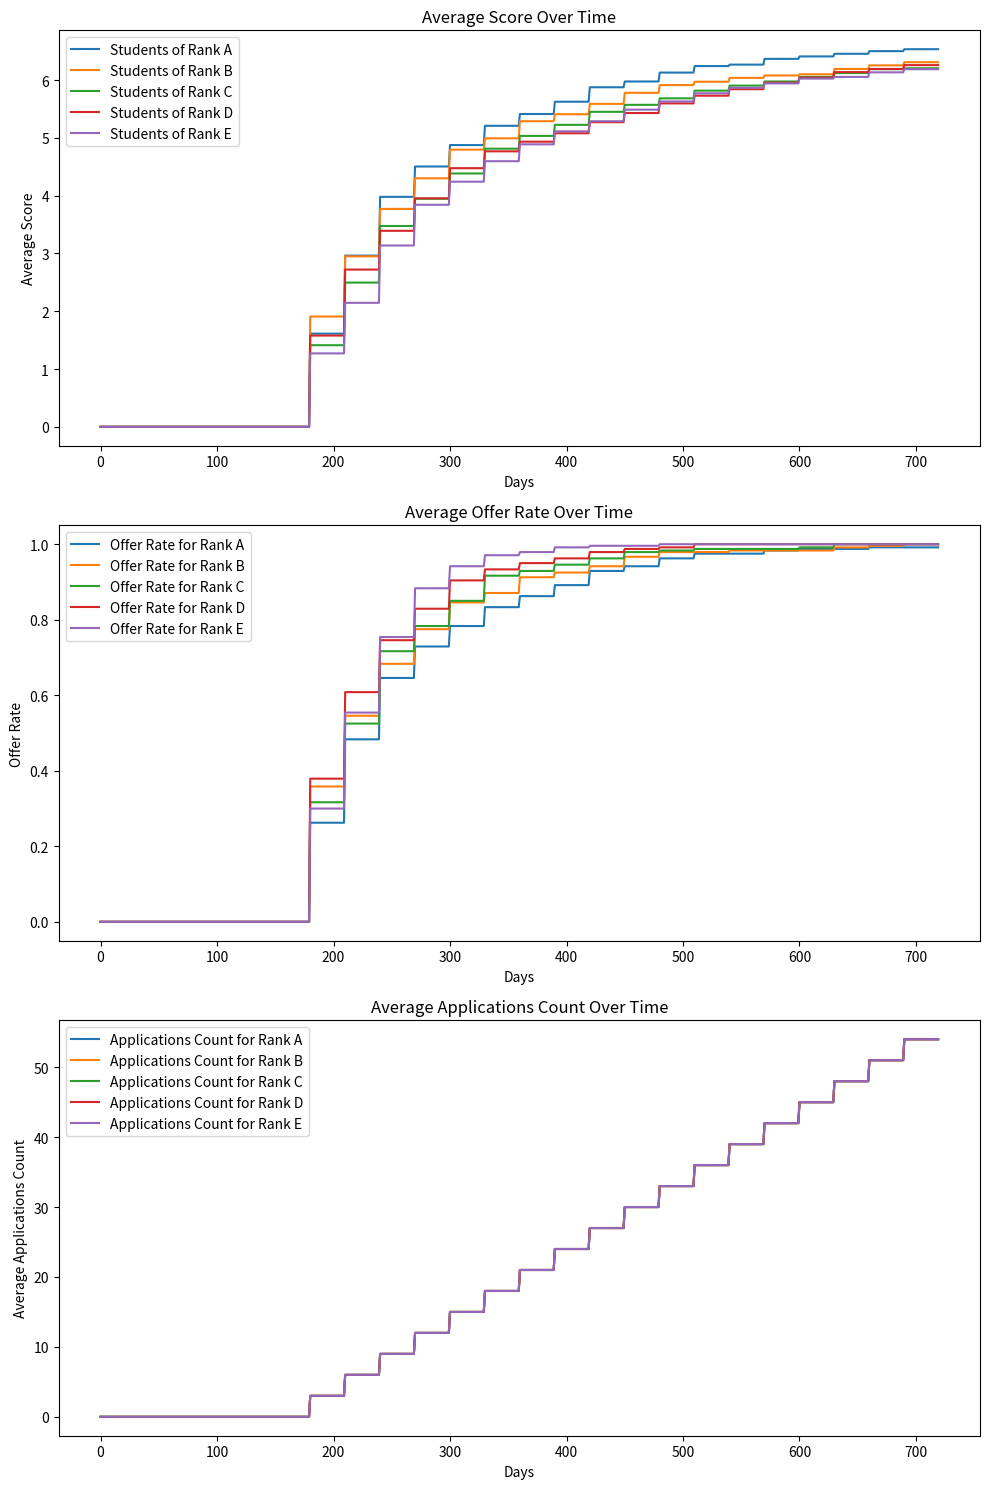

This figure's Python source:
# -*- coding: utf-8 -*-
"""
Created on Tue Oct 29 09:16:24 2024

[redacted]
"""

# -*- coding: utf-8 -*-
"""
Created on Mon Oct 28 14:40:48 2024

[redacted]
"""

import numpy as np
import matplotlib.pyplot as plt
import random

# シミュレーションパラメータの設定
num_students = 600  # 学生の総数
student_ranks = ['A', 'B', 'C', 'D', 'E']  # 学生のランク
students_per_rank = num_students // len(student_ranks)  # 各ランクごとの学生数

num_companies = 21  # 企業の総数
company_ranks = ['S', 'A', 'B', 'C', 'D', 'E', 'F']  # 企業のランク
companies_per_rank = num_companies // len(company_ranks)  # 各ランクの企業数
positions_per_company = 50  # 企業ごとの採用枠

days_in_simulation = 720  # シミュレーションの期間（日数）
num_simulations = 2  # シミュレーション回数

# 採用確率を設定
offer_probabilities = {
    'lower': 0.9,  # 自分のランクより低い企業からの内定確率
    'equal': 0.6,  # 同じランクの企業からの内定確率
    'higher': 0.1  # 自分のランクより高い企業からの内定確率
}

# 学生と企業ランクに応じた点数を定義
rank_scores = {
    'S': 7, 'A': 6, 'B': 5, 'C': 4, 'D': 3, 'E': 2, 'F': 1
}

# 学生と企業ランクに対応する数値を定義（比較用）
rank_values = {
    'S': 7, 'A': 6, 'B': 5, 'C': 4, 'D': 3, 'E': 2, 'F': 1
}

# 学生クラスの定義
class Student:
    def __init__(self, rank, application_start_day, offers, applications_per_cycle, application_cycle):
        self.rank = rank  # 学生のランク
        self.application_start_day = application_start_day  # 応募開始日
        self.offers = offers  # 受けた内定のリスト
        self.applications_per_cycle = applications_per_cycle  # サイクルあたりの応募数
        self.application_cycle = application_cycle  # 応募サイクルの日数
        self.has_job = False  # 内定を持っているかどうか
        self.job_rank = None  # 最終的に内定を受けた企業のランク
        self.total_applications = 0  # 応募した企業の総数

    def apply_to_company(self, companies, day):
        # 応募サイクルに基づいて応募を開始する日かどうかを確認
        if day >= self.application_start_day and (day - self.application_start_day) % self.application_cycle == 0:
            selected_companies = random.sample(companies, min(self.applications_per_cycle, len(companies)))  # 応募する企業をランダムに選択
            for company in selected_companies:
                company.process_application(self)  # 企業に応募を処理してもらう
                self.total_applications += 1  # 応募数をカウント

    def decide_offer(self):
        # 受けた内定がある場合、最も高いランクの企業からの内定を選択
        if self.offers:
            highest_offer = max(self.offers, key=lambda c: rank_values[c.rank])  # 最も高いランクの企業を選ぶ
            if rank_values[highest_offer.rank] >= rank_values[self.rank]:  # 内定の企業が学生のランク以上の場合
                self.has_job = True  # 内定を持っていると設定
                self.job_rank = highest_offer.rank  # 内定を受けた企業のランクを設定
                for offer in self.offers:  # 他の内定を辞退する処理
                    if offer != highest_offer:
                        offer.positions += 1  # 企業の採用枠を増やす
                return highest_offer  # 選択した内定を返す
        if not self.has_job:  # 内定がない場合は、引き続き応募
            return "Continue applying"
        return None

# 企業クラスの定義
class Company:
    def __init__(self, rank, positions):
        self.rank = rank  # 企業のランク
        self.positions = positions  # 採用枠

    def process_application(self, student):
        # 学生のランクに応じて内定の確率を決定
        if rank_values[self.rank] > rank_values[student.rank]:
            prob = offer_probabilities['higher']
        elif rank_values[self.rank] == rank_values[student.rank]:
            prob = offer_probabilities['equal']
        else:
            prob = offer_probabilities['lower']
        
        if np.random.rand() < prob:  # 確率に基づいて内定を出すか判断
            self.hire_student(student)

    def hire_student(self, student):
        # 採用枠が残っている場合に学生を採用
        if self.positions > 0:
            self.positions -= 1  # 採用枠を1減らす
            student.offers.append(self)  # 学生の内定リストに追加
            return True
        return False

# 学生の初期化
def initialize_students():
    students = []
    for rank in student_ranks:
        for _ in range(students_per_rank):
            students.append(Student(rank, application_start_day=180, offers=[], applications_per_cycle=3, application_cycle=30))
    return students

# 企業の初期化
def initialize_companies():
    companies = []
    for rank in company_ranks:
        companies += [Company(rank, positions_per_company) for _ in range(companies_per_rank)]  # 各企業の初期化
    return companies

# シミュレーションを実行し、内定状況を記録
def run_simulation(companies):
    students = initialize_students()  # 学生の初期化
    score_stats = {rank: np.zeros(days_in_simulation) for rank in student_ranks}  # 学生ランクごとのスコア記録
    offer_rates = {rank: np.zeros(days_in_simulation) for rank in student_ranks}  # 学生ランクごとの内定率記録
    applications_stats = {rank: np.zeros(days_in_simulation) for rank in student_ranks}  # 学生ランクごとの応募数記録

    for day in range(days_in_simulation):  # 日数のループ
        for student in students:
            student.apply_to_company(companies, day)  # 企業に応募
            student.decide_offer()  # 内定の決定

        # 学生ランクごとの統計を更新
        for rank in student_ranks:
            score_today = sum(rank_scores.get(s.job_rank, 0) for s in students if s.has_job and s.rank == rank)  # 当日のスコアを計算
            score_stats[rank][day] = score_today / students_per_rank  # 平均スコアを記録
            offer_count = sum(1 for s in students if s.has_job and s.rank == rank)  # 内定を受けた学生の数
            offer_rates[rank][day] = offer_count / students_per_rank  # 内定率を記録
            applications_count = sum(s.total_applications for s in students if s.rank == rank)  # 応募数を計算
            applications_stats[rank][day] = applications_count / students_per_rank  # 平均応募数を記録

    return score_stats, offer_rates, applications_stats  # 結果を返す

# 複数回のシミュレーションを実行
def run_multiple_simulations(num_simulations):
    all_simulations_stats = {rank: np.zeros(days_in_simulation) for rank in student_ranks}  # 全シミュレーションのスコア
    all_offer_rates = {rank: np.zeros(days_in_simulation) for rank in student_ranks}  # 全シミュレーションの内定率
    all_applications_stats = {rank: np.zeros(days_in_simulation) for rank in student_ranks}  # 全シミュレーションの応募数

    for _ in range(num_simulations):
        companies = initialize_companies()  # 企業の初期化
        score_stats, offer_rates, applications_stats = run_simulation(companies)  # シミュレーション実行
        
        # 統計を合計
        for rank in student_ranks:
            all_simulations_stats[rank] += score_stats[rank]
            all_offer_rates[rank] += offer_rates[rank]
            all_applications_stats[rank] += applications_stats[rank]

    # 平均を計算
    for rank in student_ranks:
        all_simulations_stats[rank] /= num_simulations
        all_offer_rates[rank] /= num_simulations
        all_applications_stats[rank] /= num_simulations

    return all_simulations_stats, all_offer_rates, all_applications_stats  # 結果を返す

# 結果のプロット
def plot_results(all_simulations_stats, all_offer_rates, all_applications_stats):
    plt.figure(figsize=(10, 15))  # グラフのサイズを設定
    # スコアのプロット
    plt.subplot(3, 1, 1)
    for rank in student_ranks:
        plt.plot(all_simulations_stats[rank], label=f'Students of Rank {rank}')
    plt.title('Average Score Over Time')  # タイトル
    plt.xlabel('Days')  # x軸ラベル
    plt.ylabel('Average Score')  # y軸ラベル
    plt.legend()

    # 内定率のプロット
    plt.subplot(3, 1, 2)
    for rank in student_ranks:
        plt.plot(all_offer_rates[rank], label=f'Offer Rate for Rank {rank}')
    plt.title('Average Offer Rate Over Time')  # タイトル
    plt.xlabel('Days')  # x軸ラベル
    plt.ylabel('Offer Rate')  # y軸ラベル
    plt.legend()

    # 応募数のプロット
    plt.subplot(3, 1, 3)
    for rank in student_ranks:
        plt.plot(all_applications_stats[rank], label=f'Applications Count for Rank {rank}')
    plt.title('Average Applications Count Over Time')  # タイトル
    plt.xlabel('Days')  # x軸ラベル
    plt.ylabel('Average Applications Count')  # y軸ラベル
    plt.legend()

    plt.tight_layout()  # レイアウト調整
    plt.show()  # グラフを表示

# メイン処理
if __name__ == "__main__":
    all_simulations_stats, all_offer_rates, all_applications_stats = run_multiple_simulations(num_simulations)  # シミュレーション実行
    plot_results(all_simulations_stats, all_offer_rates, all_applications_stats)  # 結果をプロット
